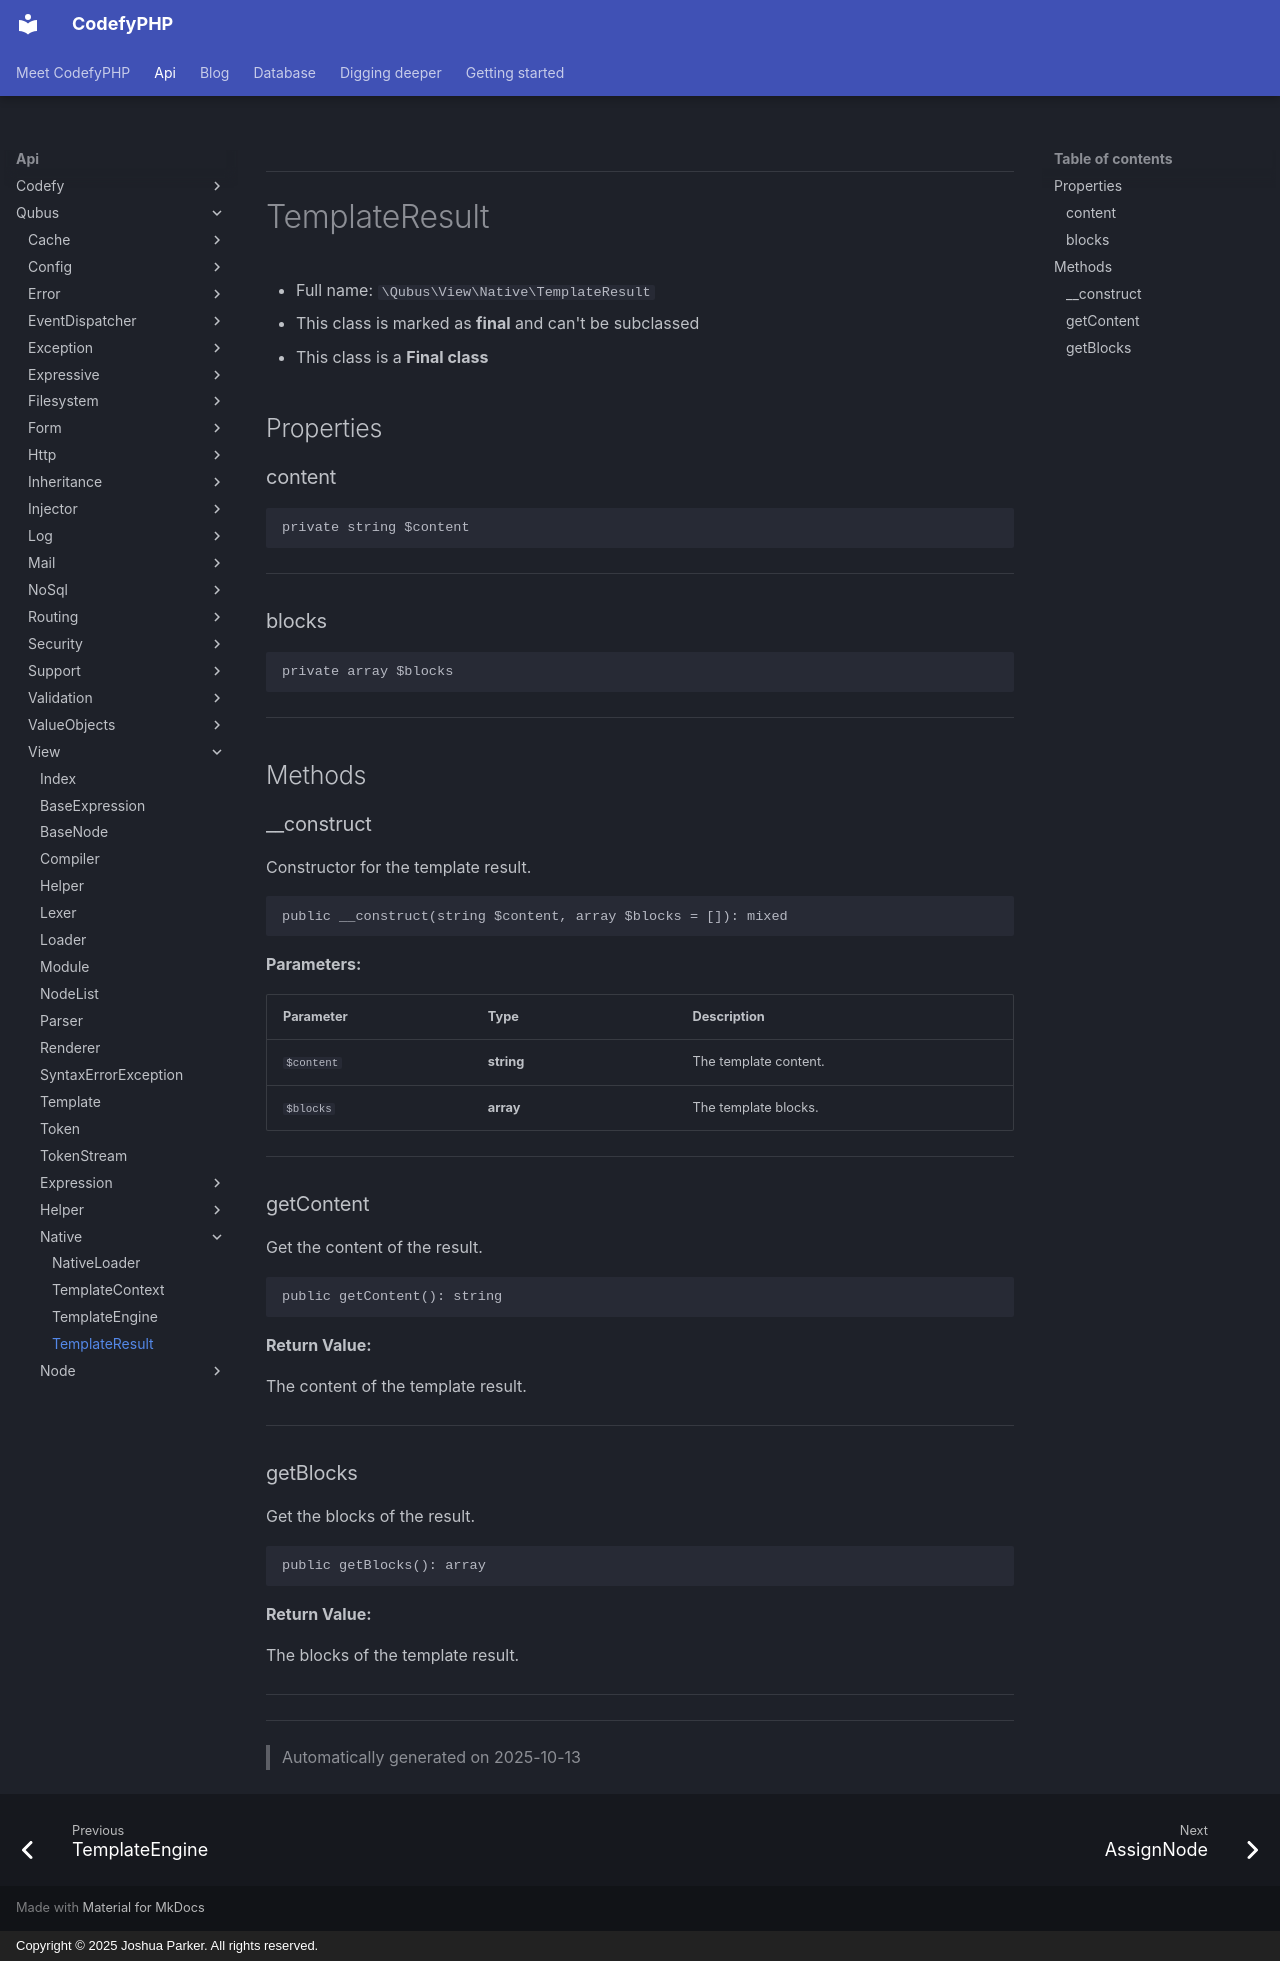

repository: codefyphp/docs · page: api/Qubus/View/Native/TemplateResult/index.html · generator: mkdocs · copyright: Copyright © 2025 Joshua Parker. All rights reserved.

***

# TemplateResult





* Full name: `\Qubus\View\Native\TemplateResult`
* This class is marked as **final** and can't be subclassed
* This class is a **Final class**



## Properties


### content



```php
private string $content
```






***

### blocks



```php
private array $blocks
```






***

## Methods


### __construct

Constructor for the template result.

```php
public __construct(string $content, array $blocks = []): mixed
```








**Parameters:**

| Parameter | Type | Description |
|-----------|------|-------------|
| `$content` | **string** | The template content. |
| `$blocks` | **array** | The template blocks. |





***

### getContent

Get the content of the result.

```php
public getContent(): string
```









**Return Value:**

The content of the template result.




***

### getBlocks

Get the blocks of the result.

```php
public getBlocks(): array
```









**Return Value:**

The blocks of the template result.




***


***
> Automatically generated on 2025-10-13
